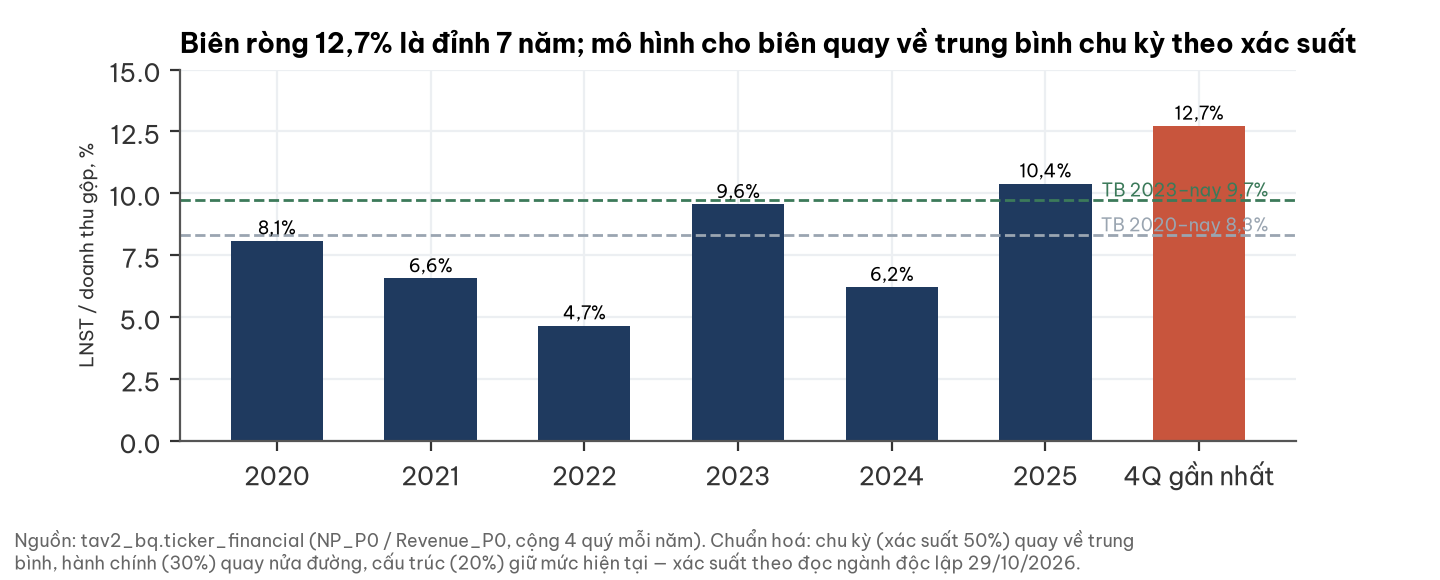

Source data for this figure (header and first rows):
nam, bien_rong_pct
2020, 8.093
2021, 6.562
2022, 4.658
2023, 9.561
2024, 6.212
2025, 10.39
4Q gần nhất, 12.73
